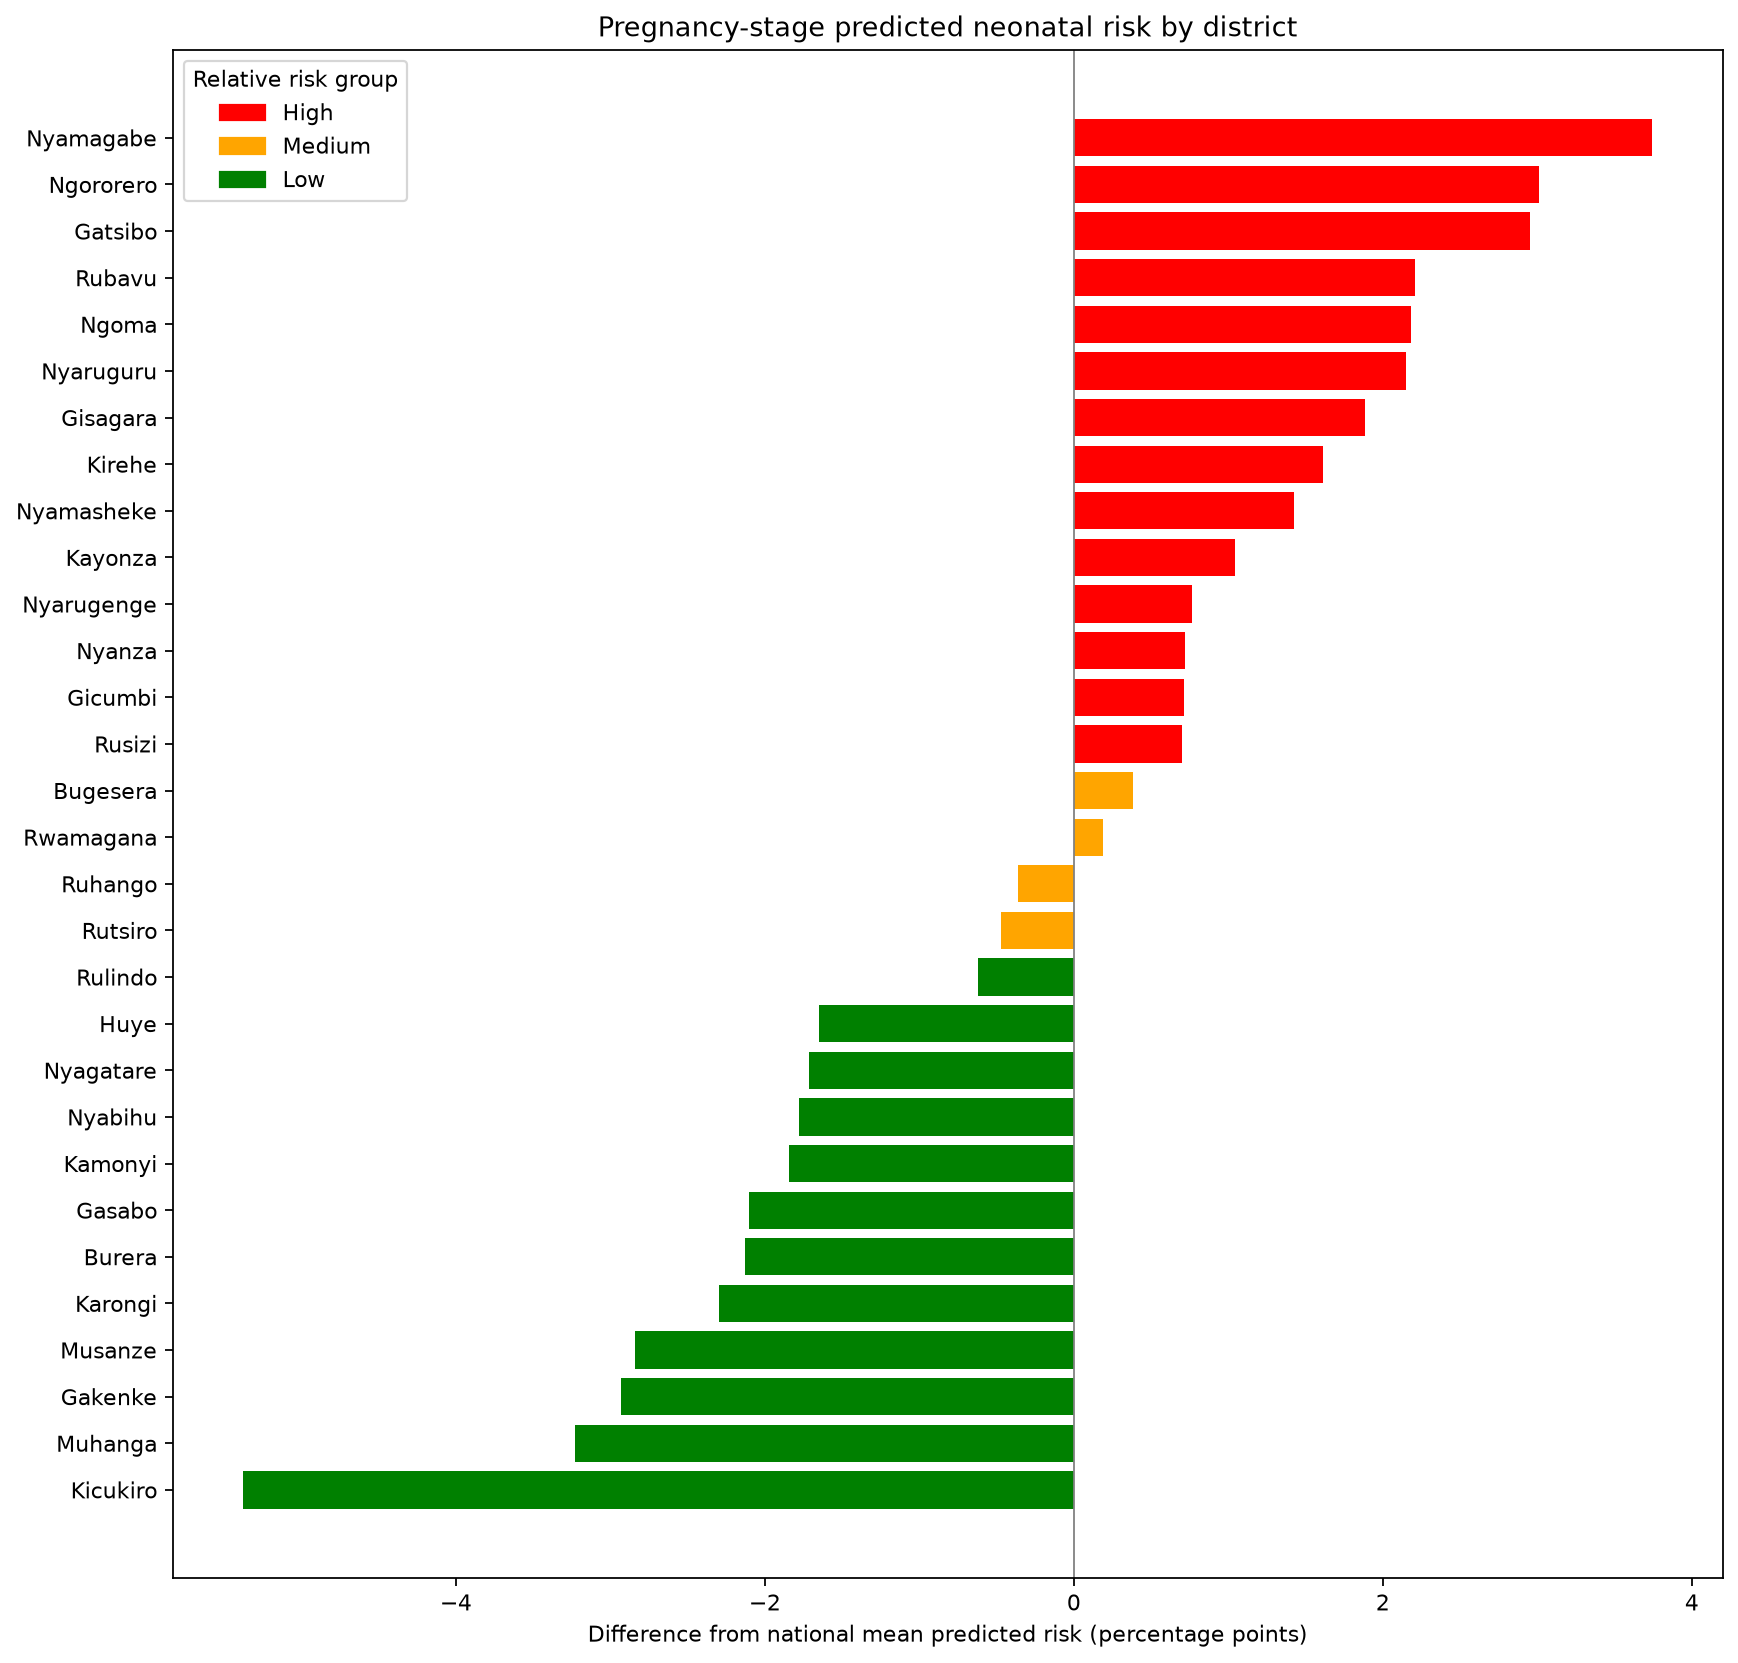

Data behind this chart, as committed beside it:
District, births, observed_deaths, mean_risk, flagged_pct, observed_deaths_per_1000, diff, level, stage
Nyamagabe, 281, 11, 0.2079, 55.52, 39.15, 3.745, High, pregnancy
Ngororero, 349, 8, 0.2006, 53.87, 22.92, 3.011, High, pregnancy
Gatsibo, 438, 15, 0.2, 50.0, 34.25, 2.952, High, pregnancy
Rubavu, 600, 14, 0.1926, 50.17, 23.33, 2.208, High, pregnancy
Ngoma, 437, 14, 0.1923, 48.05, 32.04, 2.182, High, pregnancy
Nyaruguru, 400, 7, 0.192, 52.5, 17.5, 2.149, High, pregnancy
Gisagara, 542, 15, 0.1893, 45.76, 27.68, 1.883, High, pregnancy
Kirehe, 352, 7, 0.1866, 48.86, 19.89, 1.611, High, pregnancy
Nyamasheke, 427, 9, 0.1847, 50.59, 21.08, 1.426, High, pregnancy
Kayonza, 492, 14, 0.1809, 44.31, 28.46, 1.041, High, pregnancy
Nyarugenge, 233, 7, 0.1781, 45.06, 30.04, 0.7678, High, pregnancy
Nyanza, 271, 3, 0.1777, 48.34, 11.07, 0.721, High, pregnancy
Gicumbi, 341, 8, 0.1776, 47.51, 23.46, 0.7122, High, pregnancy
Rusizi, 549, 11, 0.1774, 42.81, 20.04, 0.6981, High, pregnancy
Bugesera, 504, 10, 0.1743, 46.03, 19.84, 0.3799, Medium, pregnancy
Rwamagana, 456, 10, 0.1723, 42.11, 21.93, 0.1858, Medium, pregnancy
Ruhango, 284, 5, 0.1668, 41.9, 17.61, -0.3632, Medium, pregnancy
Rutsiro, 363, 7, 0.1658, 39.12, 19.28, -0.4699, Medium, pregnancy
Rulindo, 295, 6, 0.1642, 42.37, 20.34, -0.6227, Low, pregnancy
Huye, 363, 4, 0.154, 38.84, 11.02, -1.651, Low, pregnancy
Nyagatare, 606, 8, 0.1533, 39.11, 13.2, -1.716, Low, pregnancy
Nyabihu, 363, 4, 0.1527, 36.91, 11.02, -1.781, Low, pregnancy
Kamonyi, 357, 7, 0.152, 36.13, 19.61, -1.846, Low, pregnancy
Gasabo, 567, 8, 0.1494, 35.27, 14.11, -2.104, Low, pregnancy
Burera, 321, 4, 0.1492, 33.64, 12.46, -2.126, Low, pregnancy
Karongi, 286, 3, 0.1475, 38.46, 10.49, -2.294, Low, pregnancy
Musanze, 422, 5, 0.1421, 32.94, 11.85, -2.839, Low, pregnancy
Gakenke, 290, 5, 0.1411, 31.38, 17.24, -2.934, Low, pregnancy
Muhanga, 243, 3, 0.1382, 32.1, 12.35, -3.231, Low, pregnancy
Kicukiro, 326, 2, 0.1167, 25.15, 6.135, -5.376, Low, pregnancy
